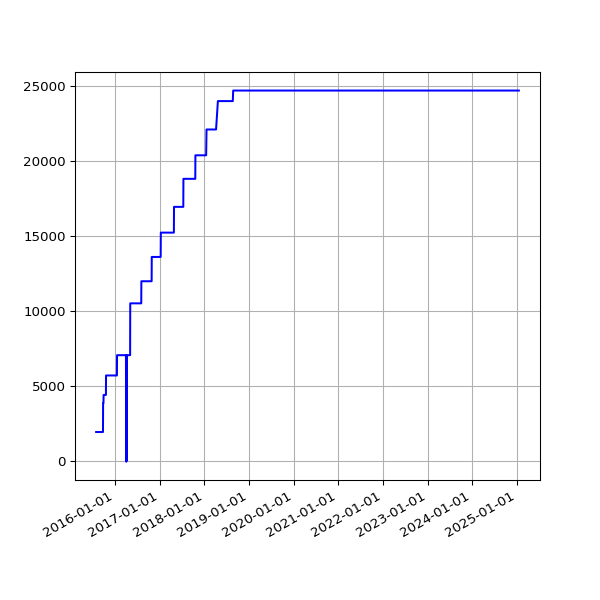

The table this chart was drawn from, first rows:
date, value
2015-07-31 03:33:25 +0100, 1958
2015-08-01 03:18:01 +0100, 1958
2015-08-02 03:11:35 +0100, 1958
2015-08-03 03:07:58 +0100, 1958
2015-08-04 02:18:55 +0100, 1958
2015-08-05 02:42:41 +0100, 1958
2015-08-06 02:40:21 +0100, 1958
2015-08-07 02:20:27 +0100, 1958
2015-08-08 05:07:13 +0100, 1958
2015-08-09 05:40:14 +0100, 1958
2015-08-10 05:33:37 +0100, 1958
2015-08-11 06:07:44 +0100, 1958
2015-08-12 02:22:25 +0100, 1958
2015-08-13 02:19:06 +0100, 1958
2015-08-14 02:49:46 +0100, 1958
2015-08-15 02:59:06 +0100, 1958
2015-08-16 00:11:23 +0100, 1958
2015-08-19 03:03:53 +0100, 1958
2015-08-20 03:30:49 +0100, 1958
2015-08-21 02:07:30 +0100, 1958
2015-08-22 02:33:32 +0100, 1958
2015-08-23 03:14:15 +0100, 1958
2015-08-24 02:59:24 +0100, 1958
2015-08-25 02:28:16 +0100, 1958
2015-08-26 02:06:34 +0100, 1958
2015-08-27 03:01:23 +0100, 1958
2015-08-28 02:24:32 +0100, 1958
2015-08-29 03:33:40 +0100, 1958
2015-08-30 03:39:21 +0100, 1958
2015-08-31 03:40:35 +0100, 1958
2015-09-01 03:03:30 +0100, 1958
2015-09-02 03:09:47 +0100, 1958
2015-09-03 03:14:42 +0100, 1958
2015-09-04 02:27:54 +0100, 1958
2015-09-05 02:31:04 +0100, 1958
2015-09-06 02:38:54 +0100, 1958
2015-09-07 03:03:10 +0100, 1958
2015-09-08 03:32:53 +0100, 1958
2015-09-09 03:40:33 +0100, 1958
2015-09-10 03:35:34 +0100, 1958
2015-09-11 02:26:33 +0100, 1958
2015-09-12 03:27:11 +0100, 1958
2015-09-13 03:32:59 +0100, 1958
2015-09-14 03:33:06 +0100, 1958
2015-09-15 03:40:49 +0100, 1958
2015-09-16 03:37:32 +0100, 1958
2015-09-17 03:31:34 +0100, 1958
2015-09-18 03:43:15 +0100, 1958
2015-09-19 03:02:32 +0100, 1958
2015-09-20 02:46:41 +0100, 1958
2015-09-21 02:06:09 +0100, 1958
2015-09-22 02:02:36 +0100, 1958
2015-09-23 02:09:06 +0100, 1958
2015-09-24 02:05:22 +0100, 1958
2015-09-25 02:06:24 +0100, 1958
2015-09-26 02:05:07 +0100, 3879
2015-09-27 02:00:58 +0100, 3879
2015-09-28 02:12:28 +0100, 3879
2015-09-29 02:03:53 +0100, 3879
2015-09-30 02:03:36 +0100, 4423
... 2,504 more rows
